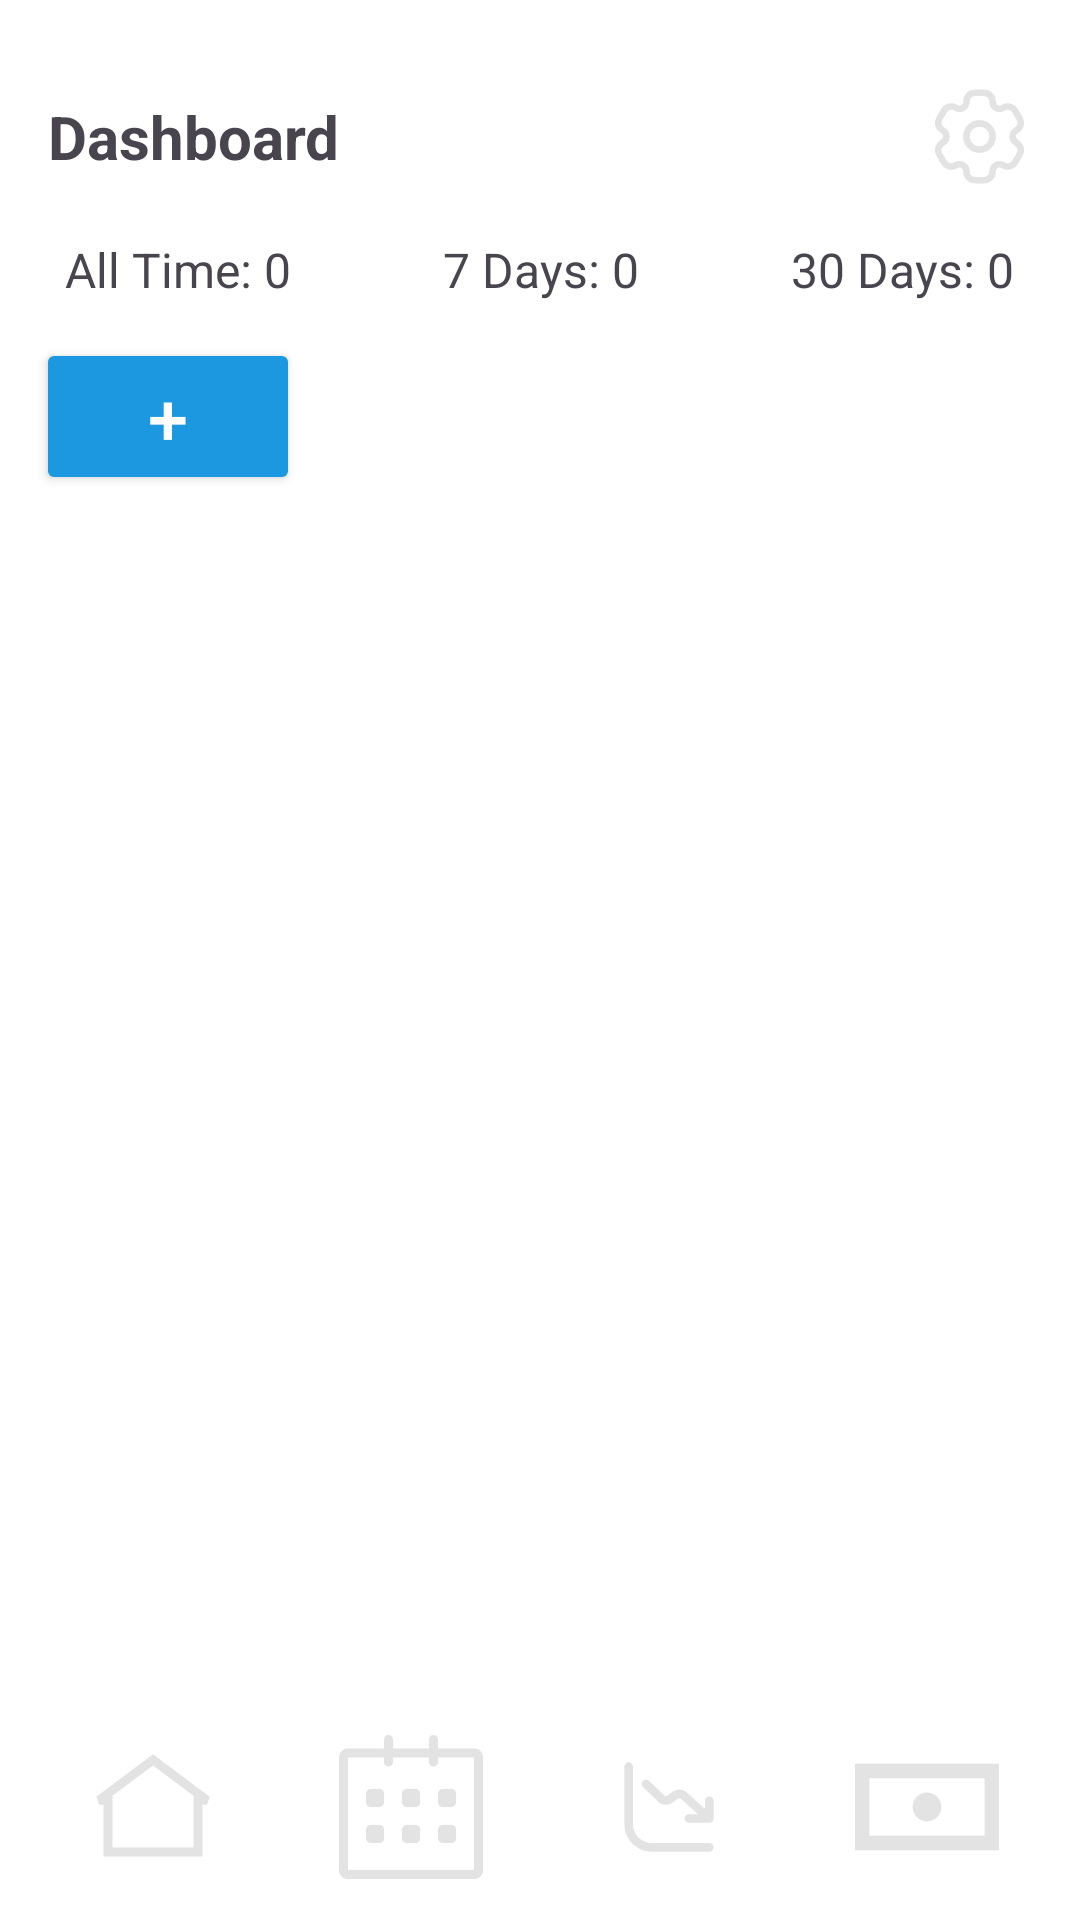

The Android layout XML behind this screen, and the referenced resources:
<!-- AndroidManifest.xml: application theme Theme.Supa_Budg -->
<!-- res/layout/dashboard.xml -->
<?xml version="1.0" encoding="utf-8"?>
<androidx.constraintlayout.widget.ConstraintLayout
    xmlns:android="http://schemas.android.com/apk/res/android"
    xmlns:app="http://schemas.android.com/apk/res-auto"
    android:id="@+id/mainLayout"
    android:layout_width="match_parent"
    android:layout_height="match_parent"
    android:background="@color/white">

    <androidx.constraintlayout.widget.ConstraintLayout
        android:id="@+id/topBar"
        android:layout_width="0dp"
        android:layout_height="wrap_content"
        android:padding="16dp"
        android:layout_marginTop="12dp"
        app:layout_constraintTop_toTopOf="parent"
        app:layout_constraintStart_toStartOf="parent"
        app:layout_constraintEnd_toEndOf="parent">

        <TextView
            android:id="@+id/tvDashboardTitle"
            android:layout_width="wrap_content"
            android:layout_height="wrap_content"
            android:text="Dashboard"
            android:textSize="20sp"
            android:textStyle="bold"
            app:layout_constraintStart_toStartOf="parent"
            app:layout_constraintTop_toTopOf="parent"
            app:layout_constraintBottom_toBottomOf="parent" />

        <ImageView
            android:id="@+id/ivSettings"
            android:layout_width="35dp"
            android:layout_height="35dp"
            android:contentDescription="Settings"
            android:src="@drawable/settings"
            app:layout_constraintEnd_toEndOf="parent"
            app:layout_constraintTop_toTopOf="parent"
            app:layout_constraintBottom_toBottomOf="parent"/>
    </androidx.constraintlayout.widget.ConstraintLayout>

    <androidx.constraintlayout.widget.ConstraintLayout
        android:id="@+id/topSummary"
        android:layout_width="0dp"
        android:layout_height="wrap_content"
        app:layout_constraintTop_toBottomOf="@id/topBar"
        app:layout_constraintStart_toStartOf="parent"
        app:layout_constraintEnd_toEndOf="parent">

        <TextView
            android:id="@+id/tvTotalAllTime"
            android:layout_width="0dp"
            android:layout_height="wrap_content"
            android:text="All Time: 0"
            android:textAlignment="center"
            android:textSize="16sp"
            app:layout_constraintStart_toStartOf="parent"
            app:layout_constraintEnd_toStartOf="@+id/tvTotal7Days"
            app:layout_constraintTop_toTopOf="parent"
            app:layout_constraintWidth_percent="0.33" />

        <TextView
            android:id="@+id/tvTotal7Days"
            android:layout_width="0dp"
            android:layout_height="wrap_content"
            android:text="7 Days: 0"
            android:textAlignment="center"
            android:textSize="16sp"
            app:layout_constraintStart_toEndOf="@+id/tvTotalAllTime"
            app:layout_constraintEnd_toStartOf="@+id/tvTotal30Days"
            app:layout_constraintTop_toTopOf="parent"
            app:layout_constraintWidth_percent="0.34" />

        <TextView
            android:id="@+id/tvTotal30Days"
            android:layout_width="0dp"
            android:layout_height="wrap_content"
            android:text="30 Days: 0"
            android:textAlignment="center"
            android:textSize="16sp"
            app:layout_constraintStart_toEndOf="@+id/tvTotal7Days"
            app:layout_constraintEnd_toEndOf="parent"
            app:layout_constraintTop_toTopOf="parent"
            app:layout_constraintWidth_percent="0.33" />
    </androidx.constraintlayout.widget.ConstraintLayout>

    
    <Button
        android:id="@+id/btnAddEntry"
        android:layout_width="wrap_content"
        android:layout_height="wrap_content"
        android:text="+"
        android:textSize="24sp"
        app:layout_constraintTop_toBottomOf="@id/topSummary"
        app:layout_constraintStart_toStartOf="parent"
        android:layout_marginTop="12dp"
        android:backgroundTint="@color/blue"
        android:textColor="@android:color/white"
        android:layout_margin="12dp"/>

    
    <androidx.recyclerview.widget.RecyclerView
        android:id="@+id/rvEntries"
        android:layout_width="0dp"
        android:layout_height="0dp"
        android:clipToPadding="false"
        android:padding="8dp"
        app:layout_constraintTop_toBottomOf="@+id/btnAddEntry"
        app:layout_constraintBottom_toTopOf="@+id/footer"
        app:layout_constraintStart_toStartOf="parent"
        app:layout_constraintEnd_toEndOf="parent" />

    
    <include
        android:id="@+id/footer"
        layout="@layout/footer"
        android:layout_width="0dp"
        android:layout_height="wrap_content"
        app:layout_constraintBottom_toBottomOf="parent"
        app:layout_constraintStart_toStartOf="parent"
        app:layout_constraintEnd_toEndOf="parent" />
</androidx.constraintlayout.widget.ConstraintLayout>
<!-- res/layout/footer.xml (included above) -->
<?xml version="1.0" encoding="utf-8"?>
<androidx.constraintlayout.widget.ConstraintLayout xmlns:android="http://schemas.android.com/apk/res/android"
    xmlns:app="http://schemas.android.com/apk/res-auto"
    android:layout_width="match_parent"
    android:layout_height="match_parent"
    android:background="@color/white"
    >

    <LinearLayout
        android:id="@+id/footerLayout"
        android:layout_width="0dp"
        android:layout_height="75dp"
        android:orientation="horizontal"
        android:background="@color/white"
        android:padding="8dp"
        android:gravity="center"
        android:weightSum="4"
        android:elevation="4dp"
        app:layout_constraintBottom_toBottomOf="parent"
        app:layout_constraintStart_toStartOf="parent"
        app:layout_constraintEnd_toEndOf="parent">

        
        <ImageButton
            android:id="@+id/footerHome"
            android:layout_width="0dp"
            android:layout_height="48dp"
            android:layout_weight="1"
            android:layout_marginHorizontal="6dp"
            android:background="?attr/selectableItemBackgroundBorderless"
            android:src="@drawable/home"
            android:scaleType="centerInside"
            android:contentDescription="Home" />

        
        <ImageButton
            android:id="@+id/footerCalender"
            android:layout_width="0dp"
            android:layout_height="48dp"
            android:layout_weight="1"
            android:layout_marginHorizontal="6dp"
            android:background="?attr/selectableItemBackgroundBorderless"
            android:src="@drawable/calender"
            android:scaleType="centerInside"
            android:contentDescription="Calendar" />

        
        <ImageButton
            android:id="@+id/footerGraph"
            android:layout_width="0dp"
            android:layout_height="48dp"
            android:layout_weight="1"
            android:layout_marginHorizontal="6dp"
            android:background="?attr/selectableItemBackgroundBorderless"
            android:src="@drawable/graph"
            android:scaleType="centerInside"
            android:contentDescription="Add Catgory" />

        
        
        <ImageButton
            android:id="@+id/footerBudget"
            android:layout_width="0dp"
            android:layout_height="48dp"
            android:layout_weight="1"
            android:layout_marginHorizontal="6dp"
            android:background="?attr/selectableItemBackgroundBorderless"
            android:src="@drawable/money"
            android:scaleType="centerInside"
            android:contentDescription="Profile" />
    </LinearLayout>

</androidx.constraintlayout.widget.ConstraintLayout>
<!-- resources referenced by this layout -->
<resources>
  <color name="blue">#1b98e0</color>
  <color name="white">#FFFFFFFF</color>
  <!-- drawable calender (drawable) -->
  <vector xmlns:android="http://schemas.android.com/apk/res/android"
      android:width="200dp"
      android:height="200dp"
      android:viewportWidth="1024"
      android:viewportHeight="1024">
    <path
        android:strokeWidth="1"
        android:pathData="M960,95.9l-256.2,0L703.8,32.1c0,-17.7 -14.3,-32 -32,-32s-32,14.3 -32,32v63.8h-256v-63.8c0,-17.7 -14.3,-32 -32,-32s-32,14.3 -32,32v63.8L64,95.9c-35.3,0 -64,28.7 -64,64v800c0,35.3 28.7,64 64,64h896c35.3,0 64,-28.7 64,-64v-800c0,-35.3 -28.7,-64 -64,-64zM960,959.9L64,959.9v-800h255.8v32.2c0,17.7 14.3,32 32,32s32,-14.3 32,-32v-32.2h256v32.2c0,17.7 14.3,32 32,32s32,-14.3 32,-32v-32.2L960,159.9v800zM736,511.9h64c17.7,0 32,-14.3 32,-32v-64c0,-17.7 -14.3,-32 -32,-32h-64c-17.7,0 -32,14.3 -32,32v64c0,17.7 14.3,32 32,32zM736,767.9h64c17.7,0 32,-14.3 32,-32v-64c0,-17.7 -14.3,-32 -32,-32h-64c-17.7,0 -32,14.3 -32,32v64c0,17.7 14.3,32 32,32zM544,639.9h-64c-17.7,0 -32,14.3 -32,32v64c0,17.7 14.3,32 32,32h64c17.7,0 32,-14.3 32,-32v-64c0,-17.6 -14.3,-32 -32,-32zM544,383.9h-64c-17.7,0 -32,14.3 -32,32v64c0,17.7 14.3,32 32,32h64c17.7,0 32,-14.3 32,-32v-64c0,-17.7 -14.3,-32 -32,-32zM288,383.9h-64c-17.7,0 -32,14.3 -32,32v64c0,17.7 14.3,32 32,32h64c17.7,0 32,-14.3 32,-32v-64c0,-17.7 -14.3,-32 -32,-32zM288,639.9h-64c-17.7,0 -32,14.3 -32,32v64c0,17.7 14.3,32 32,32h64c17.7,0 32,-14.3 32,-32v-64c0,-17.6 -14.3,-32 -32,-32z"
        android:fillColor="#e3e3e3"
        android:strokeColor="#e3e3e3"/>
  </vector>
  <!-- drawable graph: vector/xml drawable (drawable, 2137 chars, omitted) -->
  <!-- drawable home (drawable) -->
  <vector xmlns:android="http://schemas.android.com/apk/res/android" android:height="200dp" android:viewportHeight="24" android:viewportWidth="24" android:width="200dp">
        
      <path android:fillColor="#e3e3e3" android:fillType="evenOdd" android:pathData="M12,3.188L21.45,10.275L21,11.625H20.25V20.25H3.75V11.625H3L2.55,10.275L12,3.188ZM5.25,10.125V18.75H18.75V10.125L12,5.063L5.25,10.125Z"/>
      
  </vector>
  <!-- drawable money (drawable) -->
  <vector xmlns:android="http://schemas.android.com/apk/res/android"
      android:width="800dp"
      android:height="800dp"
      android:viewportWidth="20"
      android:viewportHeight="20">
    <path
        android:pathData="M8,10C8,8.895 8.895,8 10,8C11.105,8 12,8.895 12,10C12,11.105 11.105,12 10,12C8.895,12 8,11.105 8,10L8,10ZM2,14L18,14L18,6L2,6L2,14ZM0,16L20,16L20,4L0,4L0,16Z"
        android:strokeWidth="1"
        android:fillColor="#e3e3e3"
        android:fillType="evenOdd"
        android:strokeColor="#00000000"/>
  </vector>
  <!-- drawable settings: vector/xml drawable (drawable, 2279 chars, omitted) -->
  <style name="Theme.Supa_Budg" parent="Base.Theme.Supa_Budg" />
  <style name="Base.Theme.Supa_Budg" parent="Theme.Material3.DayNight.NoActionBar">
          
          
      </style>
</resources>
